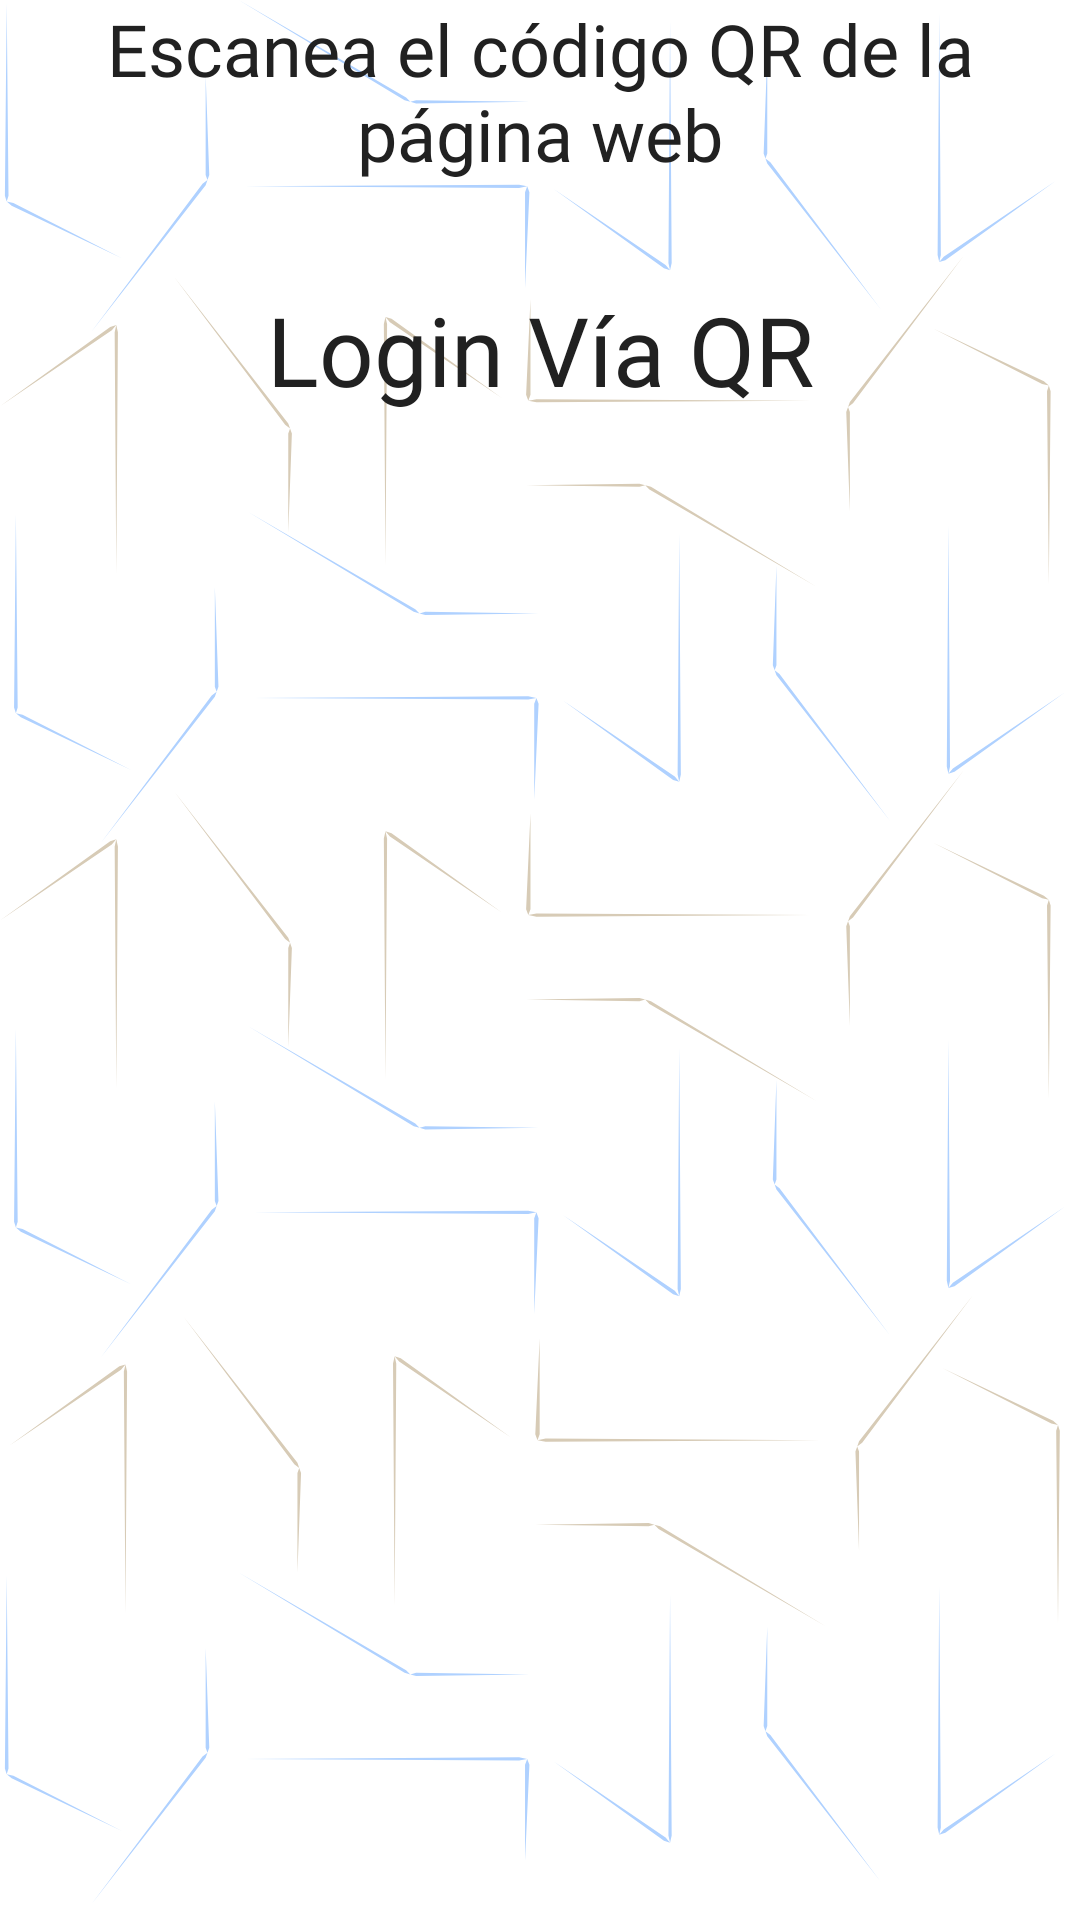

Reconstruct the res/layout file that produces this screen, plus the resources it refers to.
<!-- AndroidManifest.xml: application theme Theme.UxAlarm -->
<!-- res/layout/scan_qr.xml -->
<?xml version="1.0" encoding="utf-8"?>
<androidx.constraintlayout.widget.ConstraintLayout xmlns:android="http://schemas.android.com/apk/res/android"
    xmlns:app="http://schemas.android.com/apk/res-auto"
    xmlns:tools="http://schemas.android.com/tools"
    android:layout_width="match_parent"
    android:layout_height="match_parent"
    android:background="@drawable/fondo_full_small">

    <TextView
        android:id="@+id/title"
        android:layout_width="wrap_content"
        android:layout_height="wrap_content"
        android:layout_marginTop="95dp"
        android:fontFamily="@font/roboto"
        android:text="Login Vía QR"
        android:textAppearance="@style/titulos"
        android:textColor="@color/negro_app"
        android:textSize="32sp"
        app:layout_constraintEnd_toEndOf="parent"
        app:layout_constraintHorizontal_bias="0.5"
        app:layout_constraintStart_toStartOf="parent"
        app:layout_constraintTop_toTopOf="parent" />

    <TextView
        android:id="@+id/subtitle"
        android:layout_width="306dp"
        android:layout_height="62dp"
        android:fontFamily="@font/roboto"
        android:text="Escanea el código QR de la página web"
        android:textAlignment="center"
        android:textAppearance="@style/subtitulos"
        android:textColor="@color/negro_app"
        android:textSize="24sp"
        app:layout_constraintEnd_toEndOf="parent"
        app:layout_constraintHorizontal_bias="0.5"
        app:layout_constraintStart_toStartOf="parent"
        tools:layout_editor_absoluteY="172dp" />

    <com.google.android.material.floatingactionbutton.FloatingActionButton
        android:id="@+id/floatingActionButton"
        android:layout_width="56dp"
        android:layout_height="56dp"
        android:layout_marginTop="673dp"
        android:clickable="true"
        android:tint="@color/negro_app"
        app:backgroundTint="@color/dorado_app_20"
        app:layout_constraintTop_toTopOf="parent"
        app:rippleColor="@color/negro_app"
        app:srcCompat="@drawable/icon_cancel"
        tools:layout_editor_absoluteX="168dp" />
</androidx.constraintlayout.widget.ConstraintLayout>
<!-- resources referenced by this layout -->
<resources>
  <color name="dorado_app_20">#D7CBB6</color>
  <color name="negro_app">#212121</color>
  <!-- drawable fondo_full_small: vector/xml drawable (drawable, 8790 chars, omitted) -->
  <!-- drawable icon_cancel: png bitmap (drawable, 274 bytes) -->
  <style name="subtitulos" parent="@android:style/TextAppearance.Medium">
          <item name="android:fontFamily">@font/roboto</item>
          <item name="android:textColor">@color/negro_app</item>
          <item name="android:textSize">24sp</item>
          <item name="android:textStyle">normal</item>
      </style>
  <style name="titulos" parent="@android:style/TextAppearance.Medium">
          <item name="android:fontFamily">@font/roboto</item>
          <item name="android:textColor">@color/negro_app</item>
          <item name="android:textSize">32sp</item>
          <item name="android:textStyle">normal</item>
      </style>
  <style name="Theme.UxAlarm" parent="Theme.MaterialComponents.Light.NoActionBar" />
</resources>
